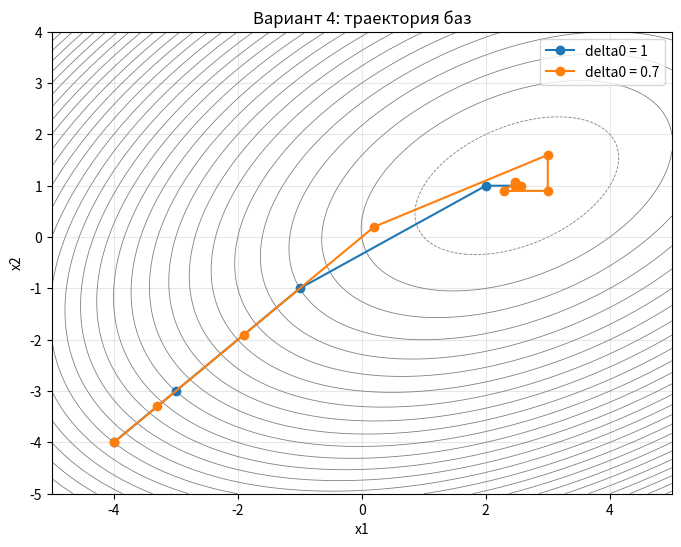
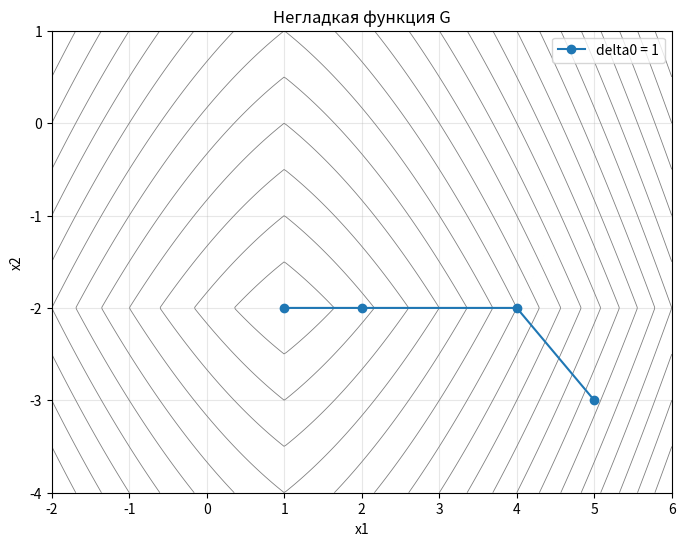

Write Python code to recreate these figures, in order.
import math
import numpy as np
import matplotlib.pyplot as plt

nF = 0


def F4(p):
    global nF
    nF += 1
    x1, x2 = p
    return 2*x1**2 + 3*x2**2 - 2*x1*x2 - 8*x1 - x2

def G(p):                       # негладкая функция
    global nF
    nF += 1
    x1, x2 = p
    return 2*abs(x1 - 1) + 3*abs(x2 + 2) + 0.5*(x1 - 1)**2

def Rosen(p):                   # Розенброк
    global nF
    nF += 1
    x1, x2 = p
    return (1 - x1)**2 + 100*(x2 - x1**2)**2

def explore(F, y, Fy, delta):
    z = y[:]
    Fz = Fy
    for i in range(2):
        for sign in (1, -1):
            t = z[:]
            t[i] += sign * delta
            Ft = F(t)
            if Ft < Fz:
                z = t
                Fz = Ft
                break
    return z, Fz

def pattern(F, z, base):
    y = [2*z[0] - base[0], 2*z[1] - base[1]]
    return y, F(y)


def pt(p):
    return "(%.4f; %.4f)" % (p[0], p[1])


# Хук-Дживс
def hooke_jeeves(F, x0, delta0, eps, verbose):
    global nF
    nF = 0
    base = x0[:]
    Fb = F(base)
    y, Fy = base[:], Fb
    delta = delta0
    from_pattern = False
    k = 0
    bases = [base]
    base_F = [Fb]

    while True:
        n_before = nF
        z, Fz = explore(F, y, Fy, delta)
        probes = nF - n_before
        if verbose:
            kind = "из образца" if from_pattern else "из базы"
            print(k, "исследующий", kind, pt(y), "->", pt(z),
                  "F(z) = %.6f" % Fz, "проб:", probes, "N_F:", nF)

        if Fz < Fb:
            y, Fy = pattern(F, z, base)
            base, Fb = z, Fz
            from_pattern = True
            k += 1
            bases.append(base)
            base_F.append(Fb)
            if verbose:
                print(k, "новая база", pt(base), "F = %.6f" % Fb,
                      "-> образец", pt(y), "F = %.6f" % Fy, "N_F:", nF)
        elif from_pattern:
            y, Fy = base[:], Fb
            from_pattern = False
            if verbose:
                print(k, "возврат в базу", pt(base))
        else:
            delta = delta / 2
            if verbose:
                print(k, "дробление: delta =", delta)
            if delta < eps:
                break

    return base, Fb, k, nF, bases, base_F


def run(title, F, x0, x_exact, delta0, eps, verbose=False):
    print("=" * 80)
    print(title, "| старт", pt(x0), "| delta0 =", delta0, "| eps =", eps)
    print("=" * 80)
    x, Fx, k, n, bases, base_F = hooke_jeeves(F, x0, delta0, eps, verbose)
    print("Базовые точки:")
    for i in range(len(bases)):
        print("  ", i, pt(bases[i]), "F = %.6f" % base_F[i])
    err = math.hypot(x[0] - x_exact[0], x[1] - x_exact[1])
    print("x* =", pt(x), " F(x*) = %.3e" % Fx)
    print("||x* - x_точн|| = %.2e" % err)
    print("Итог: баз =", k, " N_F =", n, " N_grad = 0\n")
    return bases


# графики
def draw(F, runs, xlim, ylim, title, filename):
    a = np.linspace(xlim[0], xlim[1], 300)
    b = np.linspace(ylim[0], ylim[1], 300)
    X, Y = np.meshgrid(a, b)
    Z = F([X, Y])
    plt.figure(figsize=(8, 6))
    plt.contour(X, Y, Z, levels=30, colors="gray", linewidths=0.6)
    for label, bases in runs:
        xs = [p[0] for p in bases]
        ys = [p[1] for p in bases]
        plt.plot(xs, ys, "o-", label=label)
    plt.title(title)
    plt.xlabel("x1")
    plt.ylabel("x2")
    plt.legend()
    plt.grid(alpha=0.3)
    plt.savefig(filename, dpi=150)
    plt.show()


exact4 = [2.5, 1.0]
start4 = [-4.0, -4.0]

b1 = run("Вариант 4", F4, start4, exact4, 1.0, 0.01, verbose=True)
b2 = run("Вариант 4", F4, start4, exact4, 0.7, 0.01)

bg = run("Негладкая функция G", G, [5.0, -3.0], [1.0, -2.0], 1.0, 0.01, verbose=True)

run("Розенброк", Rosen, [-1.2, 1.0], [1.0, 1.0], 1.0, 0.01)
run("Розенброк", Rosen, [-1.2, 1.0], [1.0, 1.0], 1.0, 1e-4)
run("Розенброк", Rosen, [-1.2, 1.0], [1.0, 1.0], 0.1, 0.01)

draw(F4, [("delta0 = 1", b1), ("delta0 = 0.7", b2)],
     (-5, 5), (-5, 4), "Вариант 4: траектория баз", "hj_variant4.png")
draw(G, [("delta0 = 1", bg)],
     (-2, 6), (-4, 1), "Негладкая функция G", "hj_nonsmooth.png")
